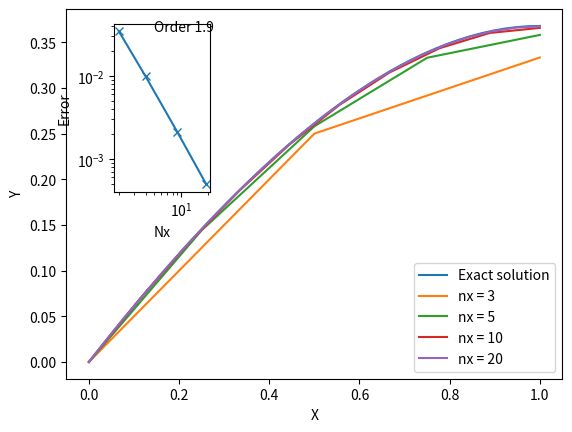

Generate this figure with matplotlib:
# -*- coding: utf-8 -*-
"""
Created on Tue Oct 24 10:15:28 2017

[redacted]
"""

#
# Example of a Finite Difference solver
#

from scipy.sparse import lil_matrix
from scipy.sparse.linalg import spsolve
from numpy import e, exp

def solve(x, a, b, c, d, boundary=True):
    N = len(x)
    # Create a matrix A which is NxN
    A = lil_matrix((N, N))
    rhs = d.copy()
    
    # Central differencing
    for i in range(1, N-1):
        dx = 0.5*(x[i+1] - x[i-1])  # Assuming approximately uniform grid
        A[i, i-1] = a[i]/dx**2 - 0.5*b[i]/dx
        A[i, i]   = -2.*a[i]/dx**2 + c[i]
        A[i, i+1] = a[i]/dx**2 + 0.5*b[i]/dx
    # Inner boundary fixed to zero (Dirichlet)
    A[0,0] = 1.
    rhs[0] = 0.  # Set value to zero
    
    # Outer boundary set to zero gradient (Neumann)
    if boundary:
        # Use second-order accuracy on the boundary
        A[N-1, N-3] = 0.25 / dx
        A[N-1, N-2] = -1.0 / dx
        A[N-1, N-1] = 0.75 / dx
    else:
        # First order accuracy on the boundary
        A[N-1,N-1] = 1./dx
        A[N-1,N-2] = -1./dx
    rhs[N-1] = 0. # Set gradient to 0
    
    # Convert to Compressed Sparse Row (CSR) format for efficient solving
    A = A.tocsr()
    
    # Direct solve sparse matrix
    y = spsolve(A, rhs)
    return y

if __name__ == "__main__":
    from numpy import linspace, zeros, array, log
    import matplotlib.pyplot as plt
    
    boundary = True # Use 2nd-order accurate boundary conditions?

    x = linspace(0, 1, 40)
    y = -exp(x-1.) + 1./e + x # exact solution
    exact = y[-1] # Exact final value
    plt.plot(x, y, label="Exact solution")

    error = []
    nxvals = array([3,5,10,20])
    for nx in nxvals:
        x = linspace(0, 1, nx)
        z = zeros([nx]) # convenient to have an empty array of size nx
    
        # Set the coefficients
        a = z - 1.
        b = z + 1.
        c = z
        d = z + 1.
    
        # Create matrix and solve
        y = solve(x, a, b, c, d, boundary=boundary)
        error.append(abs(y[-1] - exact))
        plt.plot(x, y, label="nx = %d" % (nx))
        
    # Use the last two values to estimate the order
    order = log(error[-1]/error[-2]) / log((nxvals[-2]-1.)/(nxvals[-1]-1.))
    print ("Order of accuracy = %.2f" % (order))
    plt.legend(loc='lower right')
    plt.xlabel("X")
    plt.ylabel("Y")

    # Create a small sub-figure for accuracy
    a = plt.axes([0.2, 0.5, 0.15, 0.35])
    plt.plot(nxvals-1, error,marker='x')
    plt.xlabel("Nx")
    plt.ylabel("Error")
    plt.yscale('log')
    plt.xscale('log')
    plt.text(nxvals[1], error[0], "Order %.1f" % order)
    plt.show()
    
